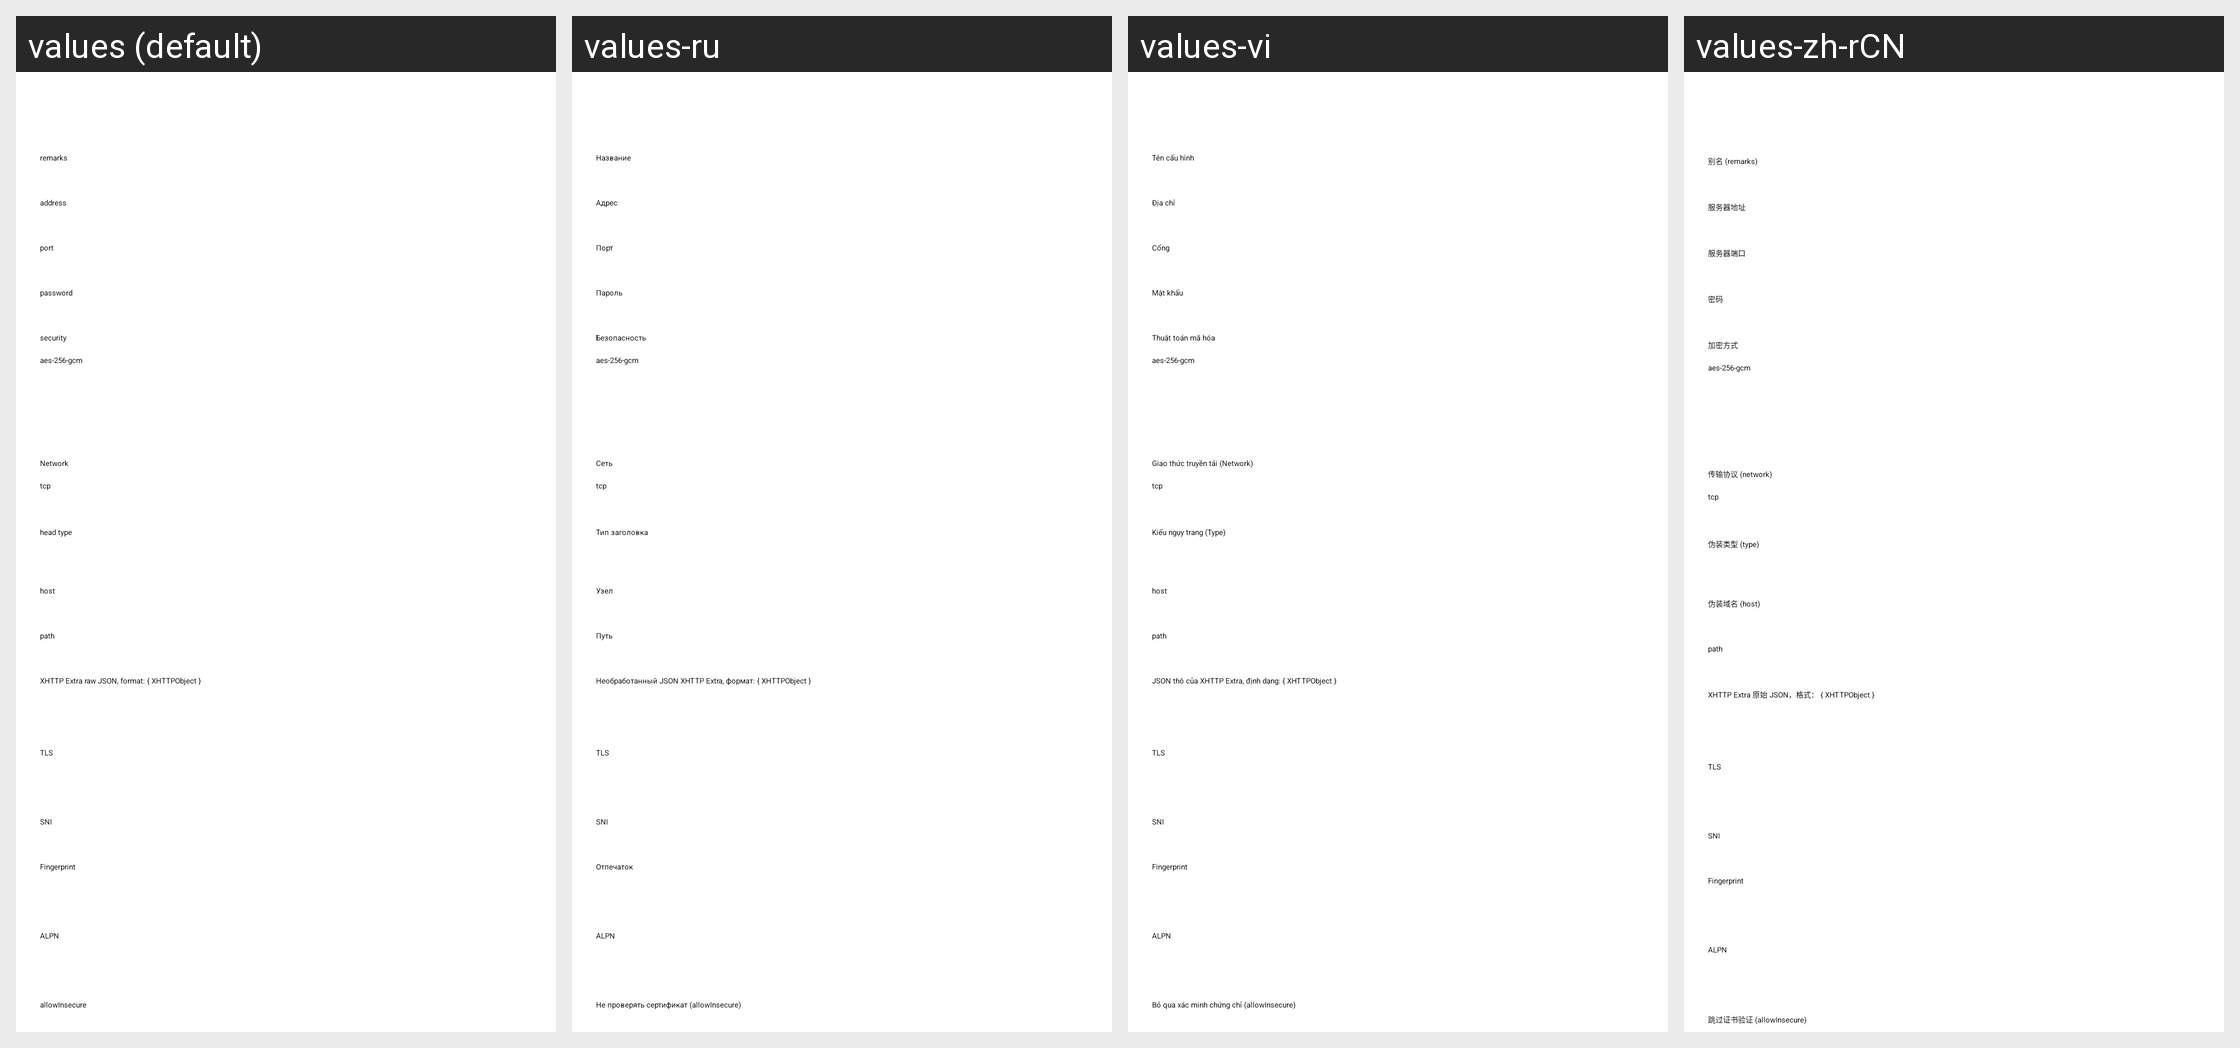

Locale-by-locale string values for the Android screen shown in this grid:
Android screen res/layout/activity_server_shadowsocks.xml rendered under 4 locales, left to right: values (default), values-ru, values-vi, values-zh-rCN. Device: Nexus 5 (rendered at 1080×1920; each locale shown at half size, 540×960, under a caption strip naming it); theme AppThemeDayNight.NoActionBar.
Other locales in the repository, not shown: values-ar, values-az, values-bn, values-bqi-rIR, values-fa, values-id, values-in, values-pt-rBR, values-zh-rTW.
Strings drawn on this screen, with the default value and each locale's value (text and hints the layout hard-codes, and strings that could not be matched under every locale, appear in the picture but are not listed):

server_lab_id3
  values: password
  values-ru: Пароль
  values-vi: Mật khẩu
  values-zh-rCN: 密码

server_lab_security3
  values: security
  values-ru: Безопасность
  values-vi: Thuật toán mã hóa
  values-zh-rCN: 加密方式

server_lab_remarks
  values: remarks
  values-ru: Название
  values-vi: Tên cấu hình
  values-zh-rCN: 别名 (remarks)

server_lab_address3
  values: address
  values-ru: Адрес
  values-vi: Địa chỉ
  values-zh-rCN: 服务器地址

server_lab_port3
  values: port
  values-ru: Порт
  values-vi: Cổng
  values-zh-rCN: 服务器端口

server_lab_network
  values: Network
  values-ru: Сеть
  values-vi: Giao thức truyền tải (Network)
  values-zh-rCN: 传输协议 (network)

server_lab_head_type
  values: head type
  values-ru: Тип заголовка
  values-vi: Kiểu ngụy trang (Type)
  values-zh-rCN: 伪装类型 (type)

server_lab_request_host
  values: host
  values-ru: Узел
  values-vi: host
  values-zh-rCN: 伪装域名 (host)

server_lab_path
  values: path
  values-ru: Путь
  values-vi: path
  values-zh-rCN: path

server_lab_xhttp_extra
  values: XHTTP Extra raw JSON, format: { XHTTPObject }
  values-ru: Необработанный JSON XHTTP Extra, формат: { XHTTPObject }
  values-vi: JSON thô của XHTTP Extra, định dạng: { XHTTPObject }
  values-zh-rCN: XHTTP Extra 原始 JSON，格式： { XHTTPObject }

server_lab_stream_security
  values: TLS
  values-ru: TLS
  values-vi: TLS
  values-zh-rCN: TLS

server_lab_sni
  values: SNI
  values-ru: SNI
  values-vi: SNI
  values-zh-rCN: SNI

server_lab_stream_fingerprint
  values: Fingerprint
  values-ru: Отпечаток
  values-vi: Fingerprint
  values-zh-rCN: Fingerprint

server_lab_stream_alpn
  values: ALPN
  values-ru: ALPN
  values-vi: ALPN
  values-zh-rCN: ALPN

server_lab_allow_insecure
  values: allowInsecure
  values-ru: Не проверять сертификат (allowInsecure)
  values-vi: Bỏ qua xác minh chứng chỉ (allowInsecure)
  values-zh-rCN: 跳过证书验证 (allowInsecure)
